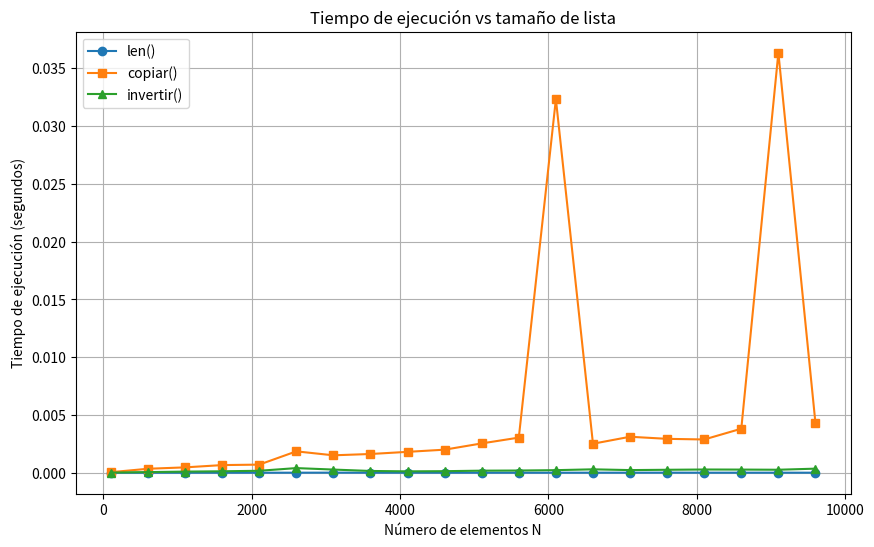

Source code (Python):
# módulo para organizar funciones o clases utilizadas en nuestro proyecto
# Crear tantos módulos como sea necesario para organizar el 
#TP1 Actividad 1

# Clase Nodo: representa un elemento de la lista doblemente enlazada
class Nodo:
    def __init__(self, dato):
        self.dato = dato        # Guarda el valor del nodo
        self.siguiente = None   # Referencia al siguiente nodo (inicialmente None)
        self.anterior = None    # Referencia al nodo anterior (inicialmente None)

# Clase ListaDobleEnlazada: maneja la lista completa
class ListaDobleEnlazada:
    def __init__(self):
        self.cabeza = None      # Primer nodo de la lista
        self.cola = None        # Último nodo de la lista
        self.tamanio = 0        # Cantidad de elementos en la lista

    # Método para verificar si la lista está vacía
    def esta_vacia(self):
        return self.tamanio == 0  # Devuelve True si no hay elementos

    # Método para agregar un elemento al inicio de la lista
    def agregar_al_inicio(self, item):
        nodo = Nodo(item)            # Crea un nuevo nodo con el dato recibido
        if self.esta_vacia():        # Si la lista está vacía
            self.cabeza = self.cola = nodo  # El nuevo nodo es cabeza y cola
        else:                        # Si la lista NO está vacía
            nodo.siguiente = self.cabeza    # El siguiente del nuevo nodo apunta a la antigua cabeza
            self.cabeza.anterior = nodo     # La antigua cabeza apunta atrás al nuevo nodo
            self.cabeza = nodo              # El nuevo nodo pasa a ser la cabeza
        self.tamanio += 1           # Incrementa el tamaño de la lista

    # Método para agregar un elemento al final de la lista
    def agregar_al_final(self, item):
        nodo = Nodo(item)             # Crea un nuevo nodo con el dato recibido
        if self.esta_vacia():         # Si la lista está vacía
            self.cabeza = self.cola = nodo  # El nuevo nodo es cabeza y cola
        else:                         # Si la lista NO está vacía
            nodo.anterior = self.cola     # El anterior del nuevo nodo apunta a la antigua cola
            self.cola.siguiente = nodo    # La antigua cola apunta al nuevo nodo
            self.cola = nodo              # El nuevo nodo pasa a ser la cola
        self.tamanio += 1            # Incrementa el tamaño de la lista

    # Método para insertar un elemento en una posición específica
    def insertar(self, item, posicion=None):
        if posicion is None:               # Si no se indica posición
            self.agregar_al_final(item)    # Inserta el elemento al final
            return

        if posicion < 0 or posicion > self.tamanio:  # Si la posición es inválida
            raise Exception("Posición inválida")    # Lanza un error

        if posicion == 0:                  # Si la posición es 0
            self.agregar_al_inicio(item)   # Inserta al inicio
            return
        if posicion == self.tamanio:       # Si la posición es igual al tamaño
            self.agregar_al_final(item)    # Inserta al final
            return

        nodo = Nodo(item)                  # Crea un nuevo nodo con el dato recibido
        actual = self.cabeza               # Comienza a recorrer desde la cabeza
        for _ in range(posicion):          # Avanza hasta la posición deseada
            actual = actual.siguiente

        # Ajusta los punteros del nuevo nodo y los nodos vecinos
        nodo.anterior = actual.anterior    # El anterior del nuevo nodo apunta al nodo anterior al actual
        nodo.siguiente = actual            # El siguiente del nuevo nodo apunta al nodo actual
        actual.anterior.siguiente = nodo   # El siguiente del nodo anterior apunta al nuevo nodo
        actual.anterior = nodo             # El anterior del nodo actual apunta al nuevo nodo
        self.tamanio += 1                  # Incrementa el tamaño de la lista

    #Extraer
    def extraer(self, posicion=None):    
        if self.esta_vacia():
            raise Exception("La lista está vacía")

        if posicion is None:
            posicion = self.tamanio - 1

        if posicion < 0:
            posicion += self.tamanio

        if posicion < 0 or posicion >= self.tamanio:
            raise Exception("Posición inválida")

        if posicion < self.tamanio // 2:
            actual = self.cabeza
            for _ in range(posicion):
                actual = actual.siguiente
        else:
            actual = self.cola
            for _ in range(self.tamanio - 1, posicion, -1):
                actual = actual.anterior

        if actual.anterior:
            actual.anterior.siguiente = actual.siguiente
        else:
            self.cabeza = actual.siguiente

        if actual.siguiente:
            actual.siguiente.anterior = actual.anterior
        else:
            self.cola = actual.anterior

        self.tamanio -= 1
        return actual.dato

    #Copiar
    def copiar(self):
        copia = ListaDobleEnlazada()
        actual = self.cabeza
        while actual:
            copia.agregar_al_final(actual.dato)
            actual = actual.siguiente
        return copia

    #Invertir
    def invertir(self):
        actual = self.cabeza
        self.cabeza, self.cola = self.cola, self.cabeza  # Intercambiar cabeza y cola
        while actual:
            actual.siguiente, actual.anterior = actual.anterior, actual.siguiente
            actual = actual.anterior  # Como intercambiamos, avanzar por "anterior"

    #Concatenar
    def concatenar(self, otra_lista):
        otra = otra_lista.copiar()  # <-- aseguramos que los punteros sean limpios
        if otra.esta_vacia():
            return self

        if self.esta_vacia():
            self.cabeza = otra.cabeza
            self.cola = otra.cola
        else:
            self.cola.siguiente = otra.cabeza
            otra.cabeza.anterior = self.cola
            self.cola = otra.cola

        self.cabeza.anterior = None
        self.tamanio += otra.tamanio
        return self

    
    #__len__(): devuelve el número de ítems de la lista
    def __len__(self):
        return self.tamanio

    #__add__(self, otra_lista): suma de dos listas
    def __add__(self, otra_lista):
        if not isinstance(otra_lista, ListaDobleEnlazada):
            raise Exception("Solo se pueden sumar listas dobles enlazadas")

        # Usamos copiar() para no modificar la lista original
        nueva = self.copiar()
        nueva.concatenar(otra_lista.copiar())  # Concatenamos una copia de la otra lista
        return nueva

    #__iter__(): permite recorrer la lista con un for
    def __iter__(self):
        actual = self.cabeza
        while actual:
            yield actual.dato
            actual = actual.siguiente

#grafico para actividad 1

if __name__ == "__main__":
    import time
    import matplotlib.pyplot as plt
    import random

    # Tamaños de prueba
    N_list = list(range(100, 10001, 500))
    tiempos_len = []
    tiempos_copiar = []
    tiempos_invertir = []

    for N in N_list:
        lde = ListaDobleEnlazada()
        for i in range(N):
            lde.agregar_al_final(random.randint(0, 1000))

        start = time.perf_counter()
        _ = len(lde)
        end = time.perf_counter()
        tiempos_len.append(end - start)

        start = time.perf_counter()
        _ = lde.copiar()
        end = time.perf_counter()
        tiempos_copiar.append(end - start)

        start = time.perf_counter()
        lde.invertir()
        end = time.perf_counter()
        tiempos_invertir.append(end - start)

    plt.figure(figsize=(10,6))
    plt.plot(N_list, tiempos_len, marker='o', label='len()')
    plt.plot(N_list, tiempos_copiar, marker='s', label='copiar()')
    plt.plot(N_list, tiempos_invertir, marker='^', label='invertir()')
    plt.xlabel('Número de elementos N')
    plt.ylabel('Tiempo de ejecución (segundos)')
    plt.title('Tiempo de ejecución vs tamaño de lista')
    plt.legend()
    plt.grid(True)
    plt.show()

